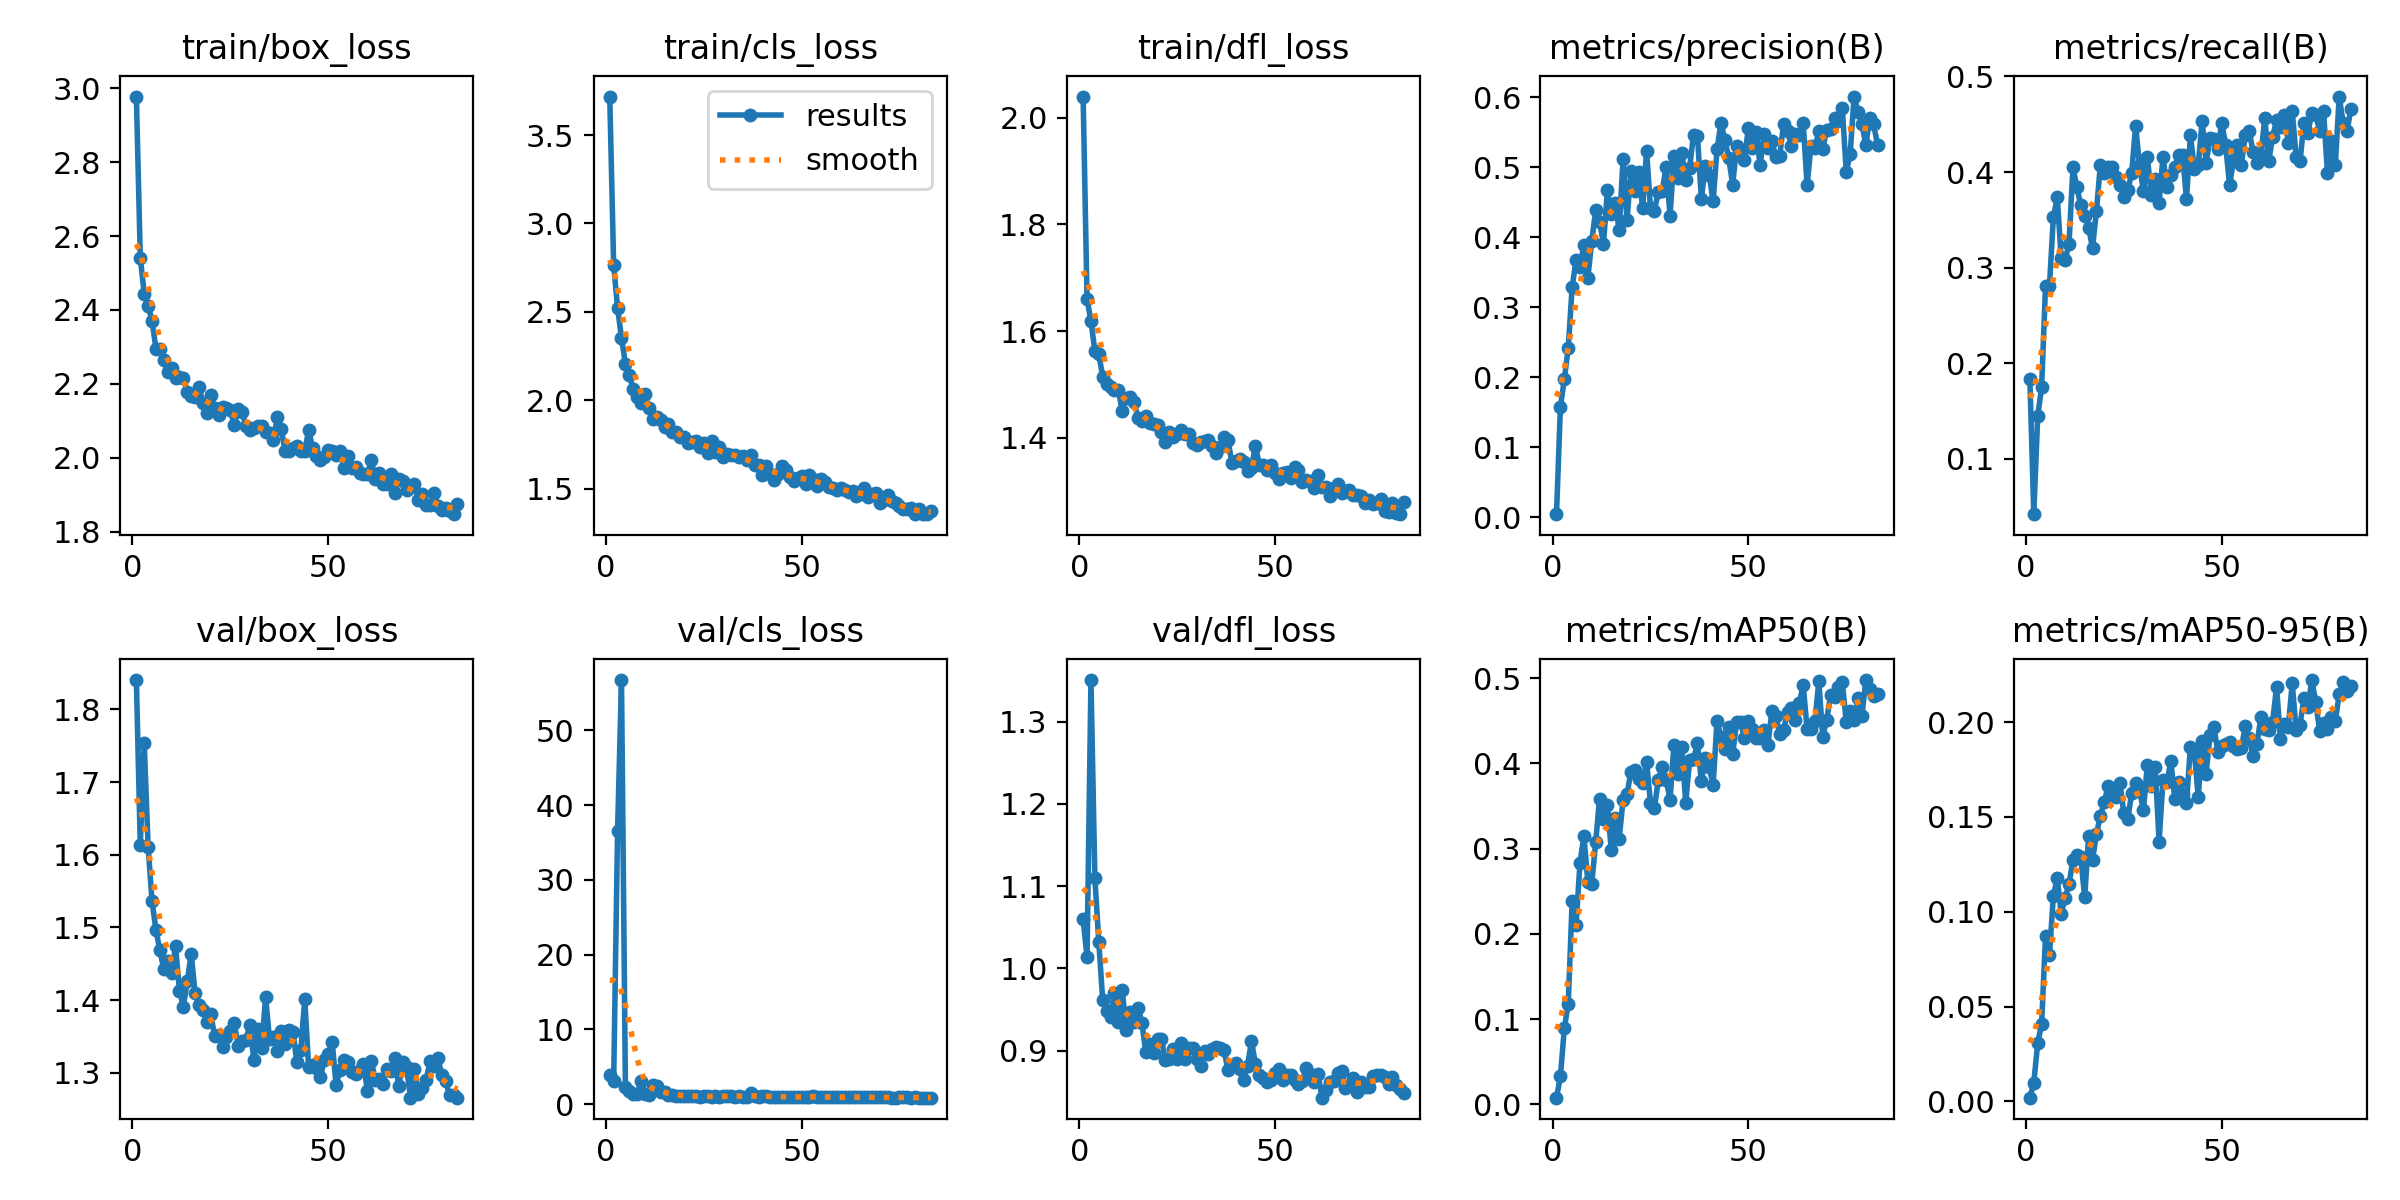

The table this chart was drawn from, first rows:
epoch, train/box_loss, train/cls_loss, train/dfl_loss, metrics/precision(B), metrics/recall(B), metrics/mAP50(B), metrics/mAP50-95(B), val/box_loss, val/cls_loss, val/dfl_loss, lr/pg0, lr/pg1, lr/pg2
1, 2.978, 3.717, 2.039, 0.00446, 0.1835, 0.00787, 0.00201, 1.841, 3.92, 1.06, 0.0006486, 0.0006486, 0.0006486
2, 2.542, 2.764, 1.66, 0.1575, 0.04219, 0.03273, 0.00999, 1.613, 3.118, 1.014, 0.001302, 0.001302, 0.001302
3, 2.444, 2.522, 1.619, 0.1971, 0.1445, 0.08931, 0.0307, 1.754, 36.54, 1.351, 0.001943, 0.001943, 0.001943
4, 2.411, 2.353, 1.563, 0.242, 0.1751, 0.1182, 0.04099, 1.611, 56.72, 1.11, 0.001941, 0.001941, 0.001941
5, 2.371, 2.207, 1.557, 0.3288, 0.2806, 0.2382, 0.08721, 1.536, 2.288, 1.032, 0.001921, 0.001921, 0.001921
6, 2.295, 2.141, 1.515, 0.3678, 0.2806, 0.2104, 0.07733, 1.496, 1.784, 0.9613, 0.001901, 0.001901, 0.001901
7, 2.295, 2.065, 1.501, 0.3579, 0.3528, 0.2836, 0.1084, 1.469, 1.422, 0.9484, 0.001881, 0.001881, 0.001881
8, 2.264, 2.02, 1.496, 0.3892, 0.3734, 0.3145, 0.1177, 1.442, 1.362, 0.9402, 0.001861, 0.001861, 0.001861
9, 2.233, 1.983, 1.49, 0.342, 0.3101, 0.2613, 0.09908, 1.454, 3.119, 0.9702, 0.001842, 0.001842, 0.001842
10, 2.242, 2.034, 1.489, 0.394, 0.308, 0.2584, 0.1072, 1.438, 1.371, 0.9343, 0.001822, 0.001822, 0.001822
11, 2.216, 1.954, 1.45, 0.4385, 0.3249, 0.3072, 0.1147, 1.475, 1.19, 0.9736, 0.001802, 0.001802, 0.001802
12, 2.218, 1.893, 1.475, 0.4218, 0.4051, 0.3584, 0.1275, 1.413, 2.556, 0.925, 0.001782, 0.001782, 0.001782
13, 2.216, 1.907, 1.476, 0.3908, 0.384, 0.3343, 0.1299, 1.391, 2.474, 0.9464, 0.001762, 0.001762, 0.001762
14, 2.178, 1.888, 1.468, 0.4667, 0.365, 0.3508, 0.1287, 1.426, 1.671, 0.9345, 0.001743, 0.001743, 0.001743
15, 2.167, 1.85, 1.438, 0.4331, 0.3544, 0.2978, 0.1076, 1.464, 1.602, 0.9523, 0.001723, 0.001723, 0.001723
16, 2.166, 1.865, 1.432, 0.449, 0.3418, 0.3354, 0.1399, 1.409, 1.203, 0.9338, 0.001703, 0.001703, 0.001703
17, 2.192, 1.821, 1.441, 0.4099, 0.3207, 0.3112, 0.1272, 1.393, 1.231, 0.8981, 0.001683, 0.001683, 0.001683
18, 2.148, 1.82, 1.428, 0.511, 0.3594, 0.3573, 0.1411, 1.387, 1.135, 0.9081, 0.001663, 0.001663, 0.001663
19, 2.123, 1.795, 1.427, 0.4242, 0.4072, 0.3634, 0.1505, 1.37, 1.112, 0.897, 0.001644, 0.001644, 0.001644
20, 2.17, 1.793, 1.423, 0.4947, 0.3986, 0.3899, 0.158, 1.381, 1.081, 0.9143, 0.001624, 0.001624, 0.001624
21, 2.136, 1.762, 1.41, 0.4662, 0.4051, 0.3918, 0.1664, 1.35, 1.064, 0.9142, 0.001604, 0.001604, 0.001604
22, 2.115, 1.762, 1.393, 0.4937, 0.4051, 0.382, 0.1621, 1.351, 1.08, 0.8879, 0.001584, 0.001584, 0.001584
23, 2.138, 1.77, 1.411, 0.4412, 0.3947, 0.3767, 0.1603, 1.336, 1.131, 0.8896, 0.001564, 0.001564, 0.001564
24, 2.135, 1.739, 1.401, 0.5236, 0.3861, 0.4019, 0.168, 1.349, 1.04, 0.9022, 0.001545, 0.001545, 0.001545
25, 2.129, 1.757, 1.407, 0.4414, 0.3734, 0.3535, 0.1519, 1.357, 1.068, 0.89, 0.001525, 0.001525, 0.001525
26, 2.088, 1.705, 1.414, 0.4378, 0.3811, 0.3473, 0.1491, 1.368, 1.073, 0.9088, 0.001505, 0.001505, 0.001505
27, 2.131, 1.771, 1.408, 0.4646, 0.3987, 0.3805, 0.1624, 1.337, 1.042, 0.8894, 0.001485, 0.001485, 0.001485
28, 2.124, 1.71, 1.407, 0.4666, 0.4485, 0.3957, 0.1678, 1.343, 1.054, 0.9034, 0.001465, 0.001465, 0.001465
29, 2.087, 1.734, 1.391, 0.5002, 0.4072, 0.3809, 0.1636, 1.346, 1.038, 0.903, 0.001446, 0.001446, 0.001446
30, 2.076, 1.679, 1.386, 0.4309, 0.3797, 0.3572, 0.1537, 1.366, 1.073, 0.8892, 0.001426, 0.001426, 0.001426
31, 2.08, 1.698, 1.393, 0.5159, 0.4158, 0.4218, 0.1774, 1.318, 1.069, 0.8817, 0.001406, 0.001406, 0.001406
32, 2.087, 1.69, 1.393, 0.4852, 0.3755, 0.388, 0.1663, 1.361, 1.063, 0.8992, 0.001386, 0.001386, 0.001386
33, 2.085, 1.692, 1.397, 0.5197, 0.3924, 0.4188, 0.1766, 1.333, 1.027, 0.8952, 0.001366, 0.001366, 0.001366
34, 2.069, 1.682, 1.385, 0.4821, 0.3671, 0.354, 0.137, 1.405, 1.115, 0.9017, 0.001347, 0.001347, 0.001347
35, 2.067, 1.688, 1.371, 0.499, 0.4161, 0.4036, 0.1695, 1.346, 1.023, 0.904, 0.001327, 0.001327, 0.001327
36, 2.049, 1.662, 1.383, 0.5467, 0.384, 0.4049, 0.1683, 1.349, 1.031, 0.903, 0.001307, 0.001307, 0.001307
37, 2.11, 1.692, 1.402, 0.5448, 0.3965, 0.4237, 0.1795, 1.33, 1.491, 0.9008, 0.001287, 0.001287, 0.001287
38, 2.077, 1.637, 1.396, 0.4547, 0.4051, 0.3788, 0.1596, 1.358, 1.08, 0.8758, 0.001267, 0.001267, 0.001267
39, 2.018, 1.637, 1.353, 0.5022, 0.4177, 0.406, 0.1686, 1.339, 1.01, 0.8811, 0.001248, 0.001248, 0.001248
40, 2.017, 1.579, 1.357, 0.4887, 0.4177, 0.396, 0.1621, 1.359, 1.162, 0.8844, 0.001228, 0.001228, 0.001228
41, 2.025, 1.629, 1.361, 0.4513, 0.3714, 0.3741, 0.1573, 1.356, 1.091, 0.8776, 0.001208, 0.001208, 0.001208
42, 2.032, 1.585, 1.355, 0.5253, 0.4388, 0.4502, 0.187, 1.314, 1.022, 0.8637, 0.001188, 0.001188, 0.001188
43, 2.018, 1.547, 1.337, 0.5634, 0.4029, 0.4306, 0.1842, 1.331, 0.9823, 0.8817, 0.001168, 0.001168, 0.001168
44, 2.018, 1.585, 1.344, 0.539, 0.4072, 0.417, 0.1606, 1.401, 1.003, 0.9118, 0.001149, 0.001149, 0.001149
45, 2.075, 1.628, 1.385, 0.5127, 0.4536, 0.4431, 0.19, 1.307, 0.9767, 0.8834, 0.001129, 0.001129, 0.001129
46, 2.027, 1.604, 1.35, 0.4748, 0.4093, 0.4109, 0.1727, 1.311, 1.038, 0.8697, 0.001109, 0.001109, 0.001109
47, 2.005, 1.565, 1.349, 0.5299, 0.4352, 0.4483, 0.193, 1.306, 0.9681, 0.8665, 0.001089, 0.001089, 0.001089
48, 1.994, 1.542, 1.34, 0.5214, 0.4346, 0.4488, 0.1974, 1.294, 0.9649, 0.8618, 0.001069, 0.001069, 0.001069
49, 2.003, 1.56, 1.349, 0.5104, 0.424, 0.4295, 0.1844, 1.317, 0.9886, 0.8647, 0.00105, 0.00105, 0.00105
50, 2.02, 1.575, 1.334, 0.5558, 0.4515, 0.4491, 0.1875, 1.326, 0.9786, 0.8721, 0.00103, 0.00103, 0.00103
51, 2.018, 1.528, 1.322, 0.5268, 0.4283, 0.4403, 0.1887, 1.343, 0.9489, 0.8775, 0.00101, 0.00101, 0.00101
52, 2.007, 1.576, 1.335, 0.5502, 0.3861, 0.4299, 0.1896, 1.283, 0.9723, 0.8636, 0.0009902, 0.0009902, 0.0009902
53, 2.019, 1.554, 1.335, 0.503, 0.4121, 0.43, 0.1872, 1.304, 1.163, 0.8702, 0.0009704, 0.0009704, 0.0009704
54, 1.973, 1.518, 1.325, 0.547, 0.4279, 0.4391, 0.1857, 1.318, 0.9689, 0.8704, 0.0009506, 0.0009506, 0.0009506
55, 2.006, 1.553, 1.345, 0.5274, 0.4072, 0.4217, 0.1861, 1.314, 0.9837, 0.8638, 0.0009308, 0.0009308, 0.0009308
56, 1.972, 1.536, 1.339, 0.5376, 0.439, 0.461, 0.1978, 1.3, 0.9565, 0.859, 0.000911, 0.000911, 0.000911
57, 1.974, 1.508, 1.317, 0.5152, 0.443, 0.4557, 0.1916, 1.298, 0.9583, 0.8624, 0.0008912, 0.0008912, 0.0008912
58, 1.96, 1.503, 1.321, 0.5162, 0.4209, 0.4345, 0.1822, 1.304, 0.9669, 0.8785, 0.0008714, 0.0008714, 0.0008714
59, 1.957, 1.494, 1.319, 0.5617, 0.4093, 0.439, 0.1886, 1.312, 0.983, 0.871, 0.0008516, 0.0008516, 0.0008516
60, 1.956, 1.504, 1.306, 0.5524, 0.4177, 0.4602, 0.2026, 1.276, 0.9433, 0.8621, 0.0008318, 0.0008318, 0.0008318
... 23 more rows
